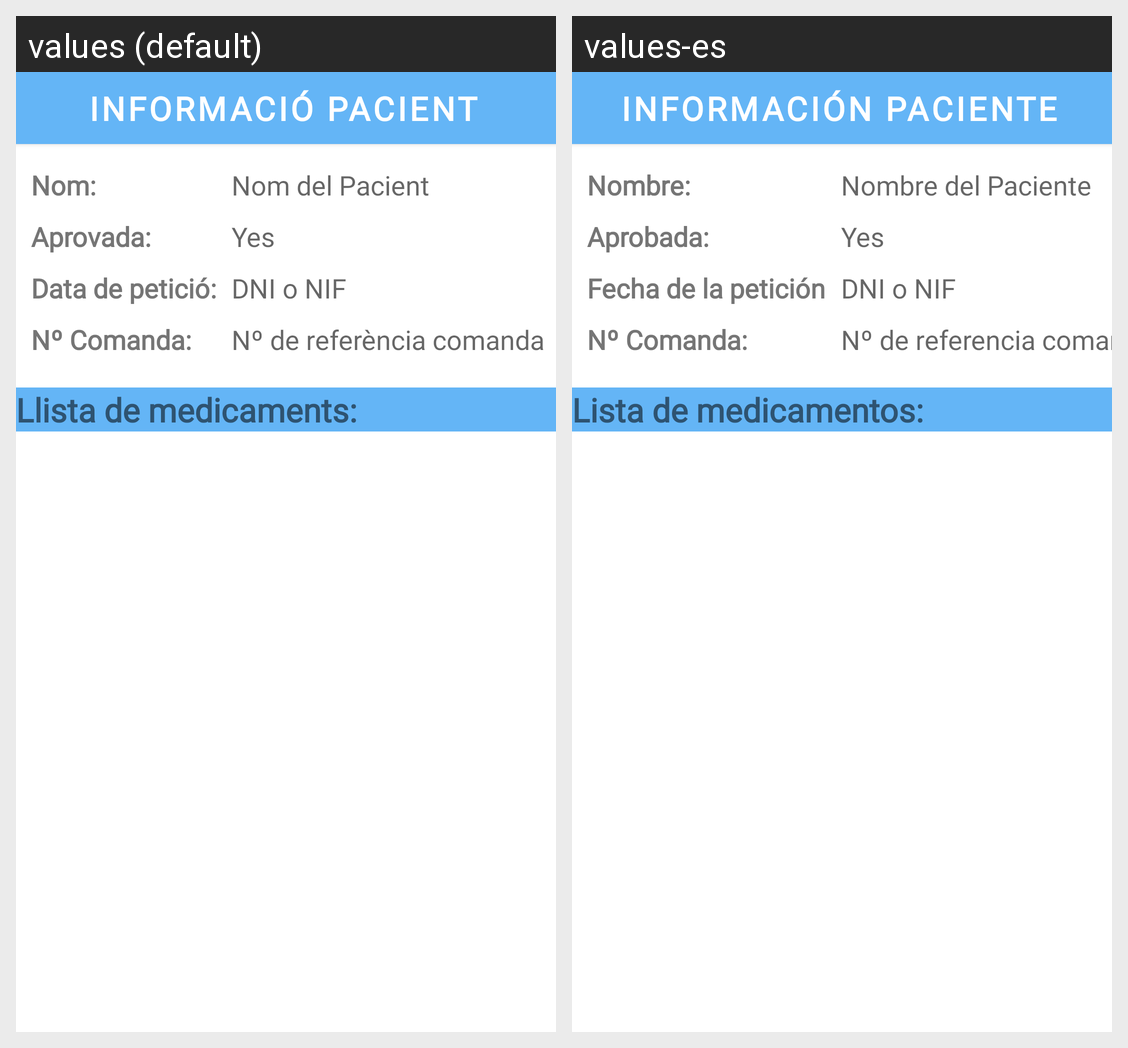

Here is an Android app screen in its default locale and in the app's own translations. Write out the translated-string differences for the strings that appear on this screen.
Android screen res/layout/fragment_detalles_peticion.xml rendered under 2 locales, left to right: values (default), values-es. Device: Nexus 5 (rendered at 1080×1920; each locale shown at half size, 540×960, under a caption strip naming it); theme Theme.AppPTIN.
Strings drawn on this screen, with the default value and each locale's value (text and hints the layout hard-codes, and strings that could not be matched under every locale, appear in the picture but are not listed):

info_pacient
  values: Informació Pacient
  values-es: Información Paciente

nom_info_pacient
  values: Nom:
  values-es: Nombre:

aprobar
  values: Aprovada:
  values-es: Aprobada:

info_fecha_peticion
  values: Data de petició:
  values-es: Fecha de la petición

n_comanda_info_pacient
  values: Nº Comanda:
  values-es: Nº Comanda:

info_pacient_nom
  values: Nom del Pacient
  values-es: Nombre del Paciente

n_ref_comanda
  values: Nº de referència comanda
  values-es: Nº de referencia comanda

llista_medicaments
  values: Llista de medicaments:
  values-es: Lista de medicamentos:
